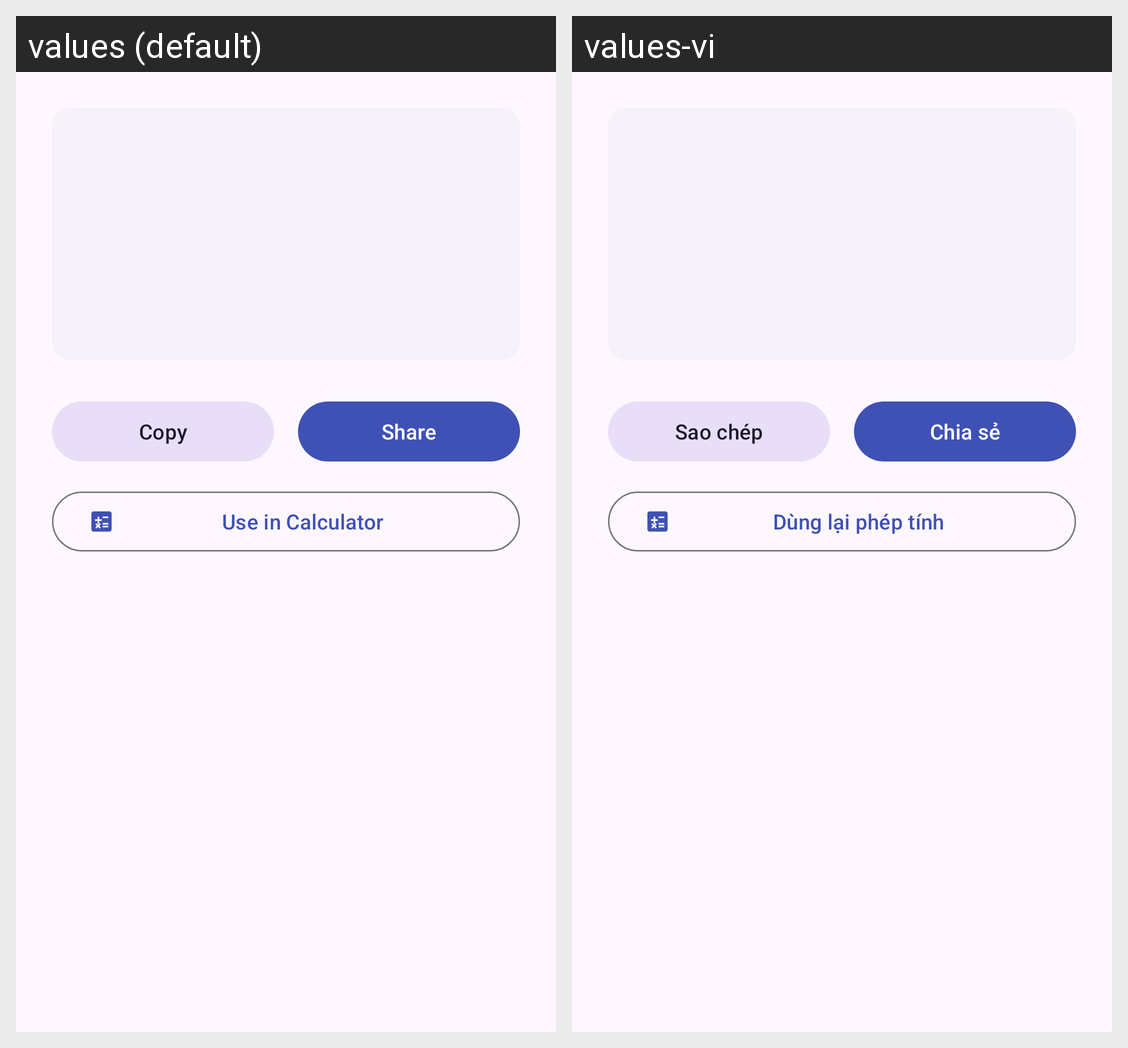

For this localized Android screen grid, give each drawn string resource with its value in every locale shown.
Android screen res/layout/fragment_history_detail.xml rendered under 2 locales, left to right: values (default), values-vi. Device: Nexus 5 (rendered at 1080×1920; each locale shown at half size, 540×960, under a caption strip naming it); theme Theme.Calculator.
Strings drawn on this screen, with the default value and each locale's value (text and hints the layout hard-codes, and strings that could not be matched under every locale, appear in the picture but are not listed):

copy
  values: Copy
  values-vi: Sao chép

share
  values: Share
  values-vi: Chia sẻ

use_in_calculator
  values: Use in Calculator
  values-vi: Dùng lại phép tính
